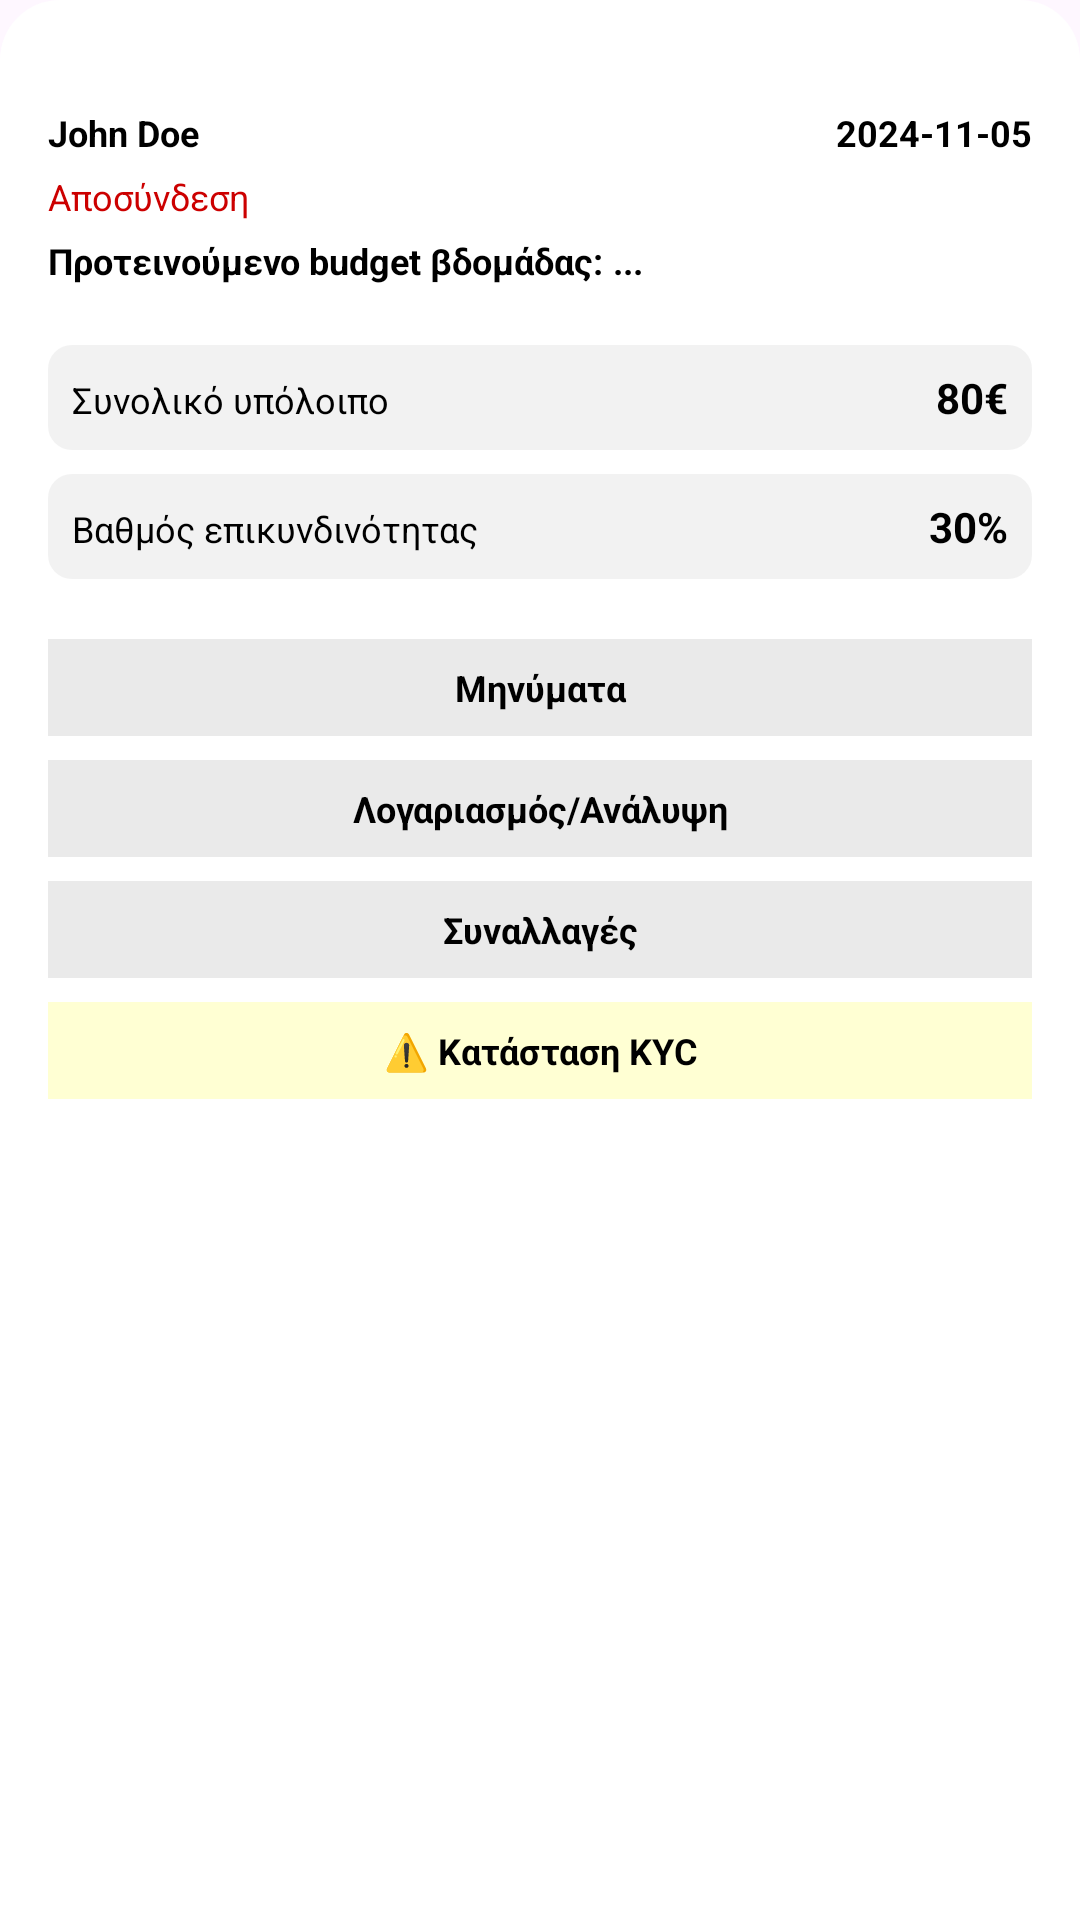

Android layout source for this screen:
<!-- AndroidManifest.xml: application theme Theme.NovibetSafeGamblingSimulator -->
<!-- res/layout/bottom_sheet_profile.xml -->
<?xml version="1.0" encoding="utf-8"?>
<LinearLayout xmlns:android="http://schemas.android.com/apk/res/android"
    android:layout_width="match_parent"
    android:layout_height="wrap_content"
    android:orientation="vertical"
    android:background="@drawable/profile_background"
    android:padding="16dp">

    <LinearLayout
        android:layout_width="fill_parent"
        android:layout_height="wrap_content"
        android:paddingBottom="0dp"
        android:layout_marginTop="20dp"
        android:orientation="horizontal">
        <TextView
            android:id="@+id/profile_name"
            android:layout_width="wrap_content"
            android:layout_height="wrap_content"
            android:text="John Doe"
            android:textStyle="bold"
            android:textColor="@color/black"
            android:textSize="12sp"
            android:layout_marginBottom="0dp" />
        <Space
            android:layout_width="0dp"
            android:layout_height="0dp"
            android:layout_weight="1"/>
        <TextView
            android:id="@+id/date"
            android:layout_width="wrap_content"
            android:layout_height="wrap_content"
            android:text="2024-11-05"
            android:textStyle="bold"
            android:textColor="@color/black"
            android:textSize="12sp"
            android:layout_marginBottom="0dp" />
    </LinearLayout>


    <TextView
        android:id="@+id/logout"
        android:layout_width="wrap_content"
        android:layout_height="wrap_content"
        android:text="Αποσύνδεση"
        android:layout_marginTop="5dp"
        android:textSize="12sp"
        android:textColor="@android:color/holo_red_dark"
        android:layout_gravity="start" />

    <LinearLayout
        android:layout_width = "fill_parent"
        android:layout_height = "wrap_content"
        android:orientation = "horizontal"
        android:layout_marginTop="5dp">
    <TextView
        android:layout_width="wrap_content"
        android:layout_height="wrap_content"
        android:text="Προτεινούμενο budget βδομάδας:"
        android:textStyle = "bold"
        android:textSize="12sp"
        android:layout_marginBottom="20dp"
        android:textColor="@color/black"
        android:layout_gravity="start"/>

    <TextView
        android:id="@+id/budget"
        android:layout_width="wrap_content"
        android:layout_height="wrap_content"
        android:layout_marginLeft="3dp"
        android:text="..."
        android:textStyle = "bold"
        android:textSize="12sp"
        android:textColor="@color/black"
        android:layout_gravity="start"/>
    </LinearLayout>

    <LinearLayout
        android:layout_width="match_parent"
        android:layout_height="wrap_content"
        android:orientation="horizontal"
        android:background="@drawable/profile_lnes_background"
        android:padding="8dp"
        android:layout_marginBottom="8dp">

        <TextView
            android:layout_width="0dp"
            android:layout_height="wrap_content"
            android:layout_weight="1"
            android:text="Συνολικό υπόλοιπο"
            android:textSize="12sp"
            android:textColor="@android:color/black" />

        <TextView
            android:id="@+id/total_balance"
            android:layout_width="wrap_content"
            android:layout_height="wrap_content"
            android:text="80€"
            android:textSize="14sp"
            android:textColor="@android:color/black"
            android:textStyle="bold" />
    </LinearLayout>

    <LinearLayout
        android:layout_width="match_parent"
        android:layout_height="wrap_content"
        android:orientation="horizontal"
        android:background="@drawable/profile_lnes_background"
        android:padding="8dp"
        android:layout_marginBottom="20dp">

        <TextView
            android:layout_width="0dp"
            android:layout_height="wrap_content"
            android:layout_weight="1"
            android:text="Βαθμός επικυνδινότητας"
            android:textSize="12sp"
            android:textColor="@android:color/black" />

        <TextView
            android:id="@+id/risk_level"
            android:layout_width="wrap_content"
            android:layout_height="wrap_content"
            android:text="30%"
            android:textSize="14sp"
            android:textStyle="bold"
            android:textColor="@android:color/black" />
    </LinearLayout>

    
    <LinearLayout
        android:layout_width="match_parent"
        android:layout_height="wrap_content"
        android:orientation="horizontal"
        android:background="@color/light_grey"
        android:padding="8dp"
        android:layout_marginBottom="8dp">

        <TextView
            android:layout_width="match_parent"
            android:layout_height="wrap_content"
            android:text="Μηνύματα"
            android:textSize="12sp"
            android:textColor="@android:color/black"
            android:gravity="center"
            android:textStyle="bold"/>
    </LinearLayout>

    <LinearLayout
        android:layout_width="match_parent"
        android:layout_height="wrap_content"
        android:orientation="horizontal"
        android:background="@color/light_grey"
        android:padding="8dp"
        android:layout_marginBottom="8dp">

        <TextView
            android:layout_width="match_parent"
            android:layout_height="wrap_content"
            android:text="Λογαριασμός/Ανάλυψη"
            android:textSize="12sp"
            android:textStyle="bold"
            android:textColor="@android:color/black"
            android:gravity="center" />
    </LinearLayout>

    <LinearLayout
        android:layout_width="match_parent"
        android:layout_height="wrap_content"
        android:orientation="horizontal"
        android:background="@color/light_grey"
        android:padding="8dp"
        android:layout_marginBottom="8dp">

        <TextView
            android:layout_width="match_parent"
            android:layout_height="wrap_content"
            android:text="Συναλλαγές"
            android:textSize="12sp"
            android:textStyle="bold"
            android:textColor="@android:color/black"
            android:gravity="center" />
    </LinearLayout>

    <LinearLayout
        android:layout_width="match_parent"
        android:layout_height="wrap_content"
        android:orientation="horizontal"
        android:background="@color/light_yellow"
        android:padding="8dp"
        android:layout_marginBottom="8dp">

        <TextView
            android:layout_width="match_parent"
            android:layout_height="wrap_content"
            android:text="⚠️ Κατάσταση KYC"
            android:textSize="12sp"
            android:textStyle="bold"
            android:textColor="@android:color/black"
            android:gravity="center" />
    </LinearLayout>

</LinearLayout>
<!-- resources referenced by this layout -->
<resources>
  <color name="black">#FF000000</color>
  <color name="light_grey">#56C0C0C0</color>
  <color name="light_yellow">#70FFFF9C</color>
  <!-- drawable profile_background (drawable) -->
  <?xml version="1.0" encoding="utf-8"?>
  <shape xmlns:android="http://schemas.android.com/apk/res/android">
      <solid android:color="#FFFFFF"/>
      <corners
          android:topLeftRadius="20dp"
          android:topRightRadius="20dp"
          android:bottomLeftRadius="0dp"
          android:bottomRightRadius="0dp"/>
  </shape>
  <!-- drawable profile_lnes_background (drawable) -->
  <?xml version="1.0" encoding="utf-8"?>
  <shape xmlns:android="http://schemas.android.com/apk/res/android">
      <solid android:color="#56D9D9D9"/>
      <corners android:radius="8dp"/>
  </shape>
  <style name="Theme.NovibetSafeGamblingSimulator" parent="Base.Theme.NovibetSafeGamblingSimulator" />
  <style name="Base.Theme.NovibetSafeGamblingSimulator" parent="Theme.Material3.DayNight.NoActionBar">
          
          
      </style>
</resources>
